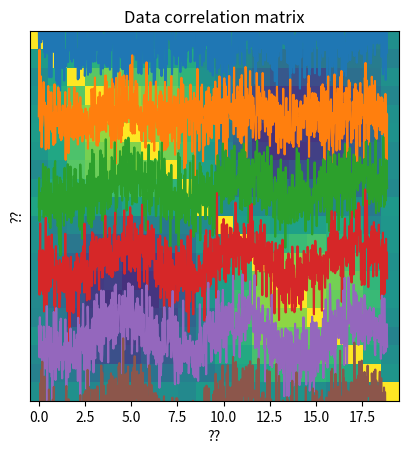

This figure's Python source:
# import libraries
import matplotlib.pyplot as plt
import numpy as np
import numpy.matlib as matlib

## simulate data

# simulation parameters
N = 1000  # time points
M =   20  # channels

# time vector (radian units)
t = np.linspace(0,6*np.pi,N)

# relationship across channels (imposing covariance)
chanrel = np.sin(np.linspace(0,2*np.pi,M))

# create the data
data = np.zeros((M,N))
for mi in range(M):
    data[mi,:] = np.sin(t) * chanrel[mi]

data = data + np.random.randn(M,N)
    

# two ways of visualizing the multichannel data
for i in range(M):
    plt.plot(t,data[i,:]+i*4)
    
plt.yticks([])
plt.xlabel('Time (a.u.)')
plt.ylabel('Channel')
plt.show()

plt.imshow(data,aspect='auto',vmin=-2,vmax=2,extent=[t[0],t[-1],0,M])
plt.xlabel('Time (a.u.)')
plt.ylabel('Channel')
plt.show()

## now compute the covariance matrix

# note the size of the output!
dataCovMat = np.cov(data.T)

plt.imshow(dataCovMat,vmin=-.5,vmax=.5)
plt.title('Data covariance matrix')
plt.xlabel('??')
plt.ylabel('??')
plt.show()

## and now the correlation matrix

# note the size of the output!
dataCorrMat = np.corrcoef(data)

plt.imshow(dataCorrMat,vmin=-.5,vmax=.5)
plt.title('Data correlation matrix')
plt.xlabel('??')
plt.ylabel('??')
plt.show()